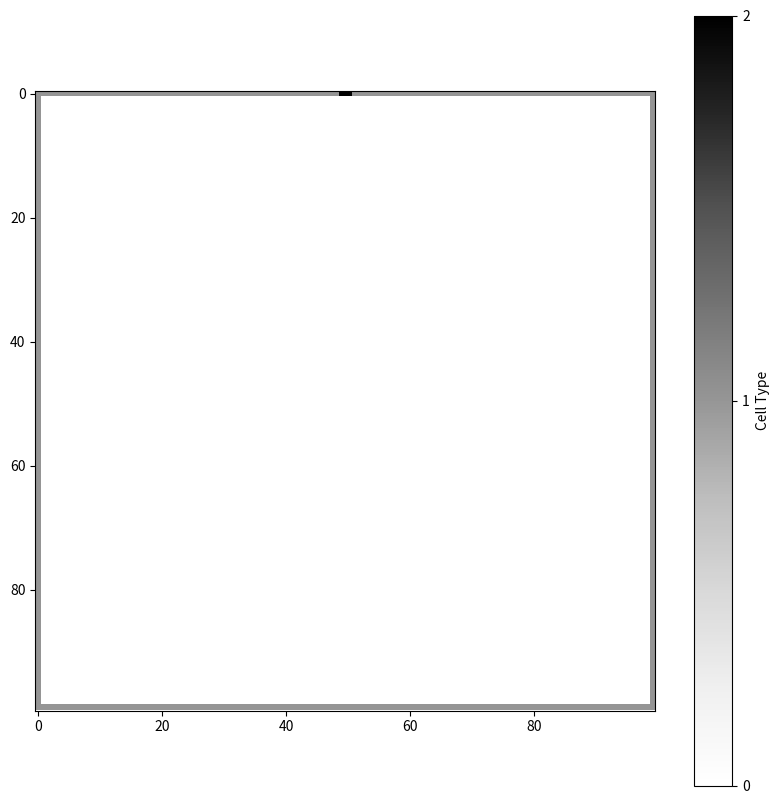

Python code for this plot:
import numpy as np
import matplotlib.pyplot as plt
import random
from matplotlib.animation import FuncAnimation

# Grid Setup
open_space = 0
wall = 1
exit = 2
grid_size = 100
grid = np.zeros((grid_size, grid_size), dtype=int)
grid[0, :] = wall
grid[:, 0] = wall
grid[-1, :] = wall
grid[:, -1] = wall
grid[0, 49:51] = exit

class Panickers:
    def __init__(self):
        placed = False
        while not placed:
            x = random.randint(1, grid_size - 2)
            y = random.randint(1, grid_size - 2)
            if grid[x, y] == open_space:
                self.x = x
                self.y = y
                placed = True

def initialise():
    global panickers_list
    panickers_list = [Panickers() for _ in range(10)]

def observe():
    ax.clear()  # Clear only axes content
    im = ax.imshow(grid, cmap='Greys', vmin=0, vmax=2)
    ax.set_title('Office Floor Plan')
    ax.axis('off')
    
    for panicker in panickers_list:
        ax.scatter(panicker.y, panicker.x, color='red', s=80)

def update(frame):
    global panickers_list
    new_panickers_list = []

    for panicker in panickers_list:
        valid_move = False
        while not valid_move:
            move_x = random.randint(-1, 1)
            move_y = random.randint(-1, 1)
            new_x = panicker.x + move_x
            new_y = panicker.y + move_y

            if 0 <= new_x < grid_size and 0 <= new_y < grid_size:
                if grid[new_x, new_y] == open_space:
                    panicker.x = new_x
                    panicker.y = new_y
                    valid_move = True
                elif grid[new_x, new_y] == exit:
                    valid_move = True
                    continue

        if grid[panicker.x, panicker.y] != exit:
            new_panickers_list.append(panicker)

    panickers_list = new_panickers_list

# Setup for animation
fig, ax = plt.subplots(figsize=(10, 10))
initialise()
im = ax.imshow(grid, cmap='Greys', vmin=0, vmax=2)
fig.colorbar(im, ax=ax, label='Cell Type', ticks=[open_space, wall, exit])

def animate(frame):
    update(frame)
    observe()

ani = FuncAnimation(fig, animate, frames=50, interval=1, repeat=False)
plt.show()
